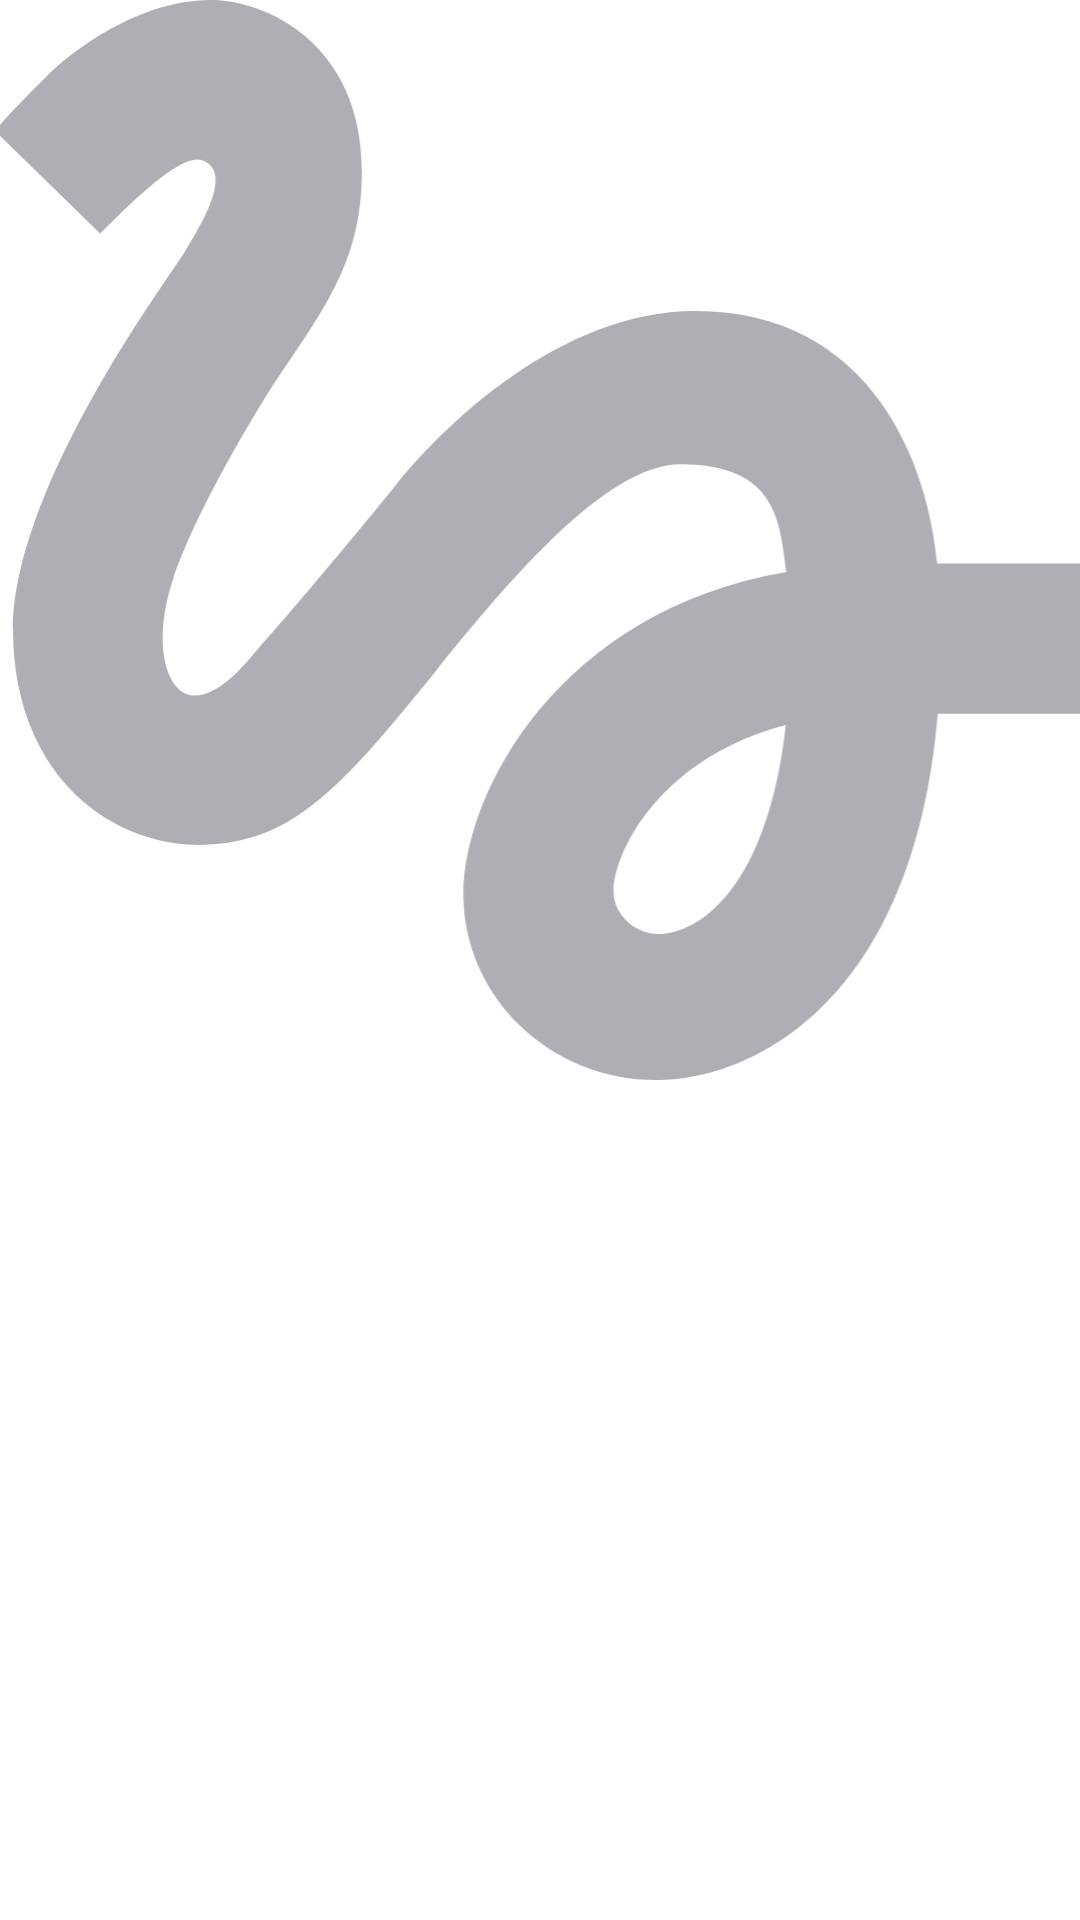

Layout XML and referenced resources for this Android screen:
<!-- AndroidManifest.xml: application theme Theme.PlaylistMaker -->
<!-- res/layout/playlist_view.xml -->
<?xml version="1.0" encoding="utf-8"?>
<androidx.cardview.widget.CardView xmlns:android="http://schemas.android.com/apk/res/android"
    xmlns:app="http://schemas.android.com/apk/res-auto"
    xmlns:tools="http://schemas.android.com/tools"
    android:layout_width="match_parent"
    android:layout_height="wrap_content"
    android:layout_marginStart="4dp"
    android:layout_marginEnd="4dp"
    android:layout_marginBottom="8dp"
    app:cardBackgroundColor="?attr/colorSurface"
    app:cardElevation="0dp"
    app:cardCornerRadius="8dp">

    <androidx.constraintlayout.widget.ConstraintLayout
        android:layout_width="match_parent"
        android:layout_height="wrap_content">

        <ImageView
            android:id="@+id/playlistCover"
            android:layout_width="0dp"
            android:layout_height="0dp"
            android:scaleType="centerCrop"
            android:src="@drawable/ic_placeholder_103"
            app:layout_constraintDimensionRatio="1:1"
            app:layout_constraintEnd_toEndOf="parent"
            app:layout_constraintStart_toStartOf="parent"
            app:layout_constraintTop_toTopOf="parent" />

        <TextView
            android:id="@+id/playlistName"
            style="@style/TextViewPlaylist"
            android:layout_width="0dp"
            android:layout_height="wrap_content"
            android:layout_marginTop="4dp"
            android:ellipsize="end"
            android:maxLines="1"
            app:layout_constraintEnd_toEndOf="parent"
            app:layout_constraintStart_toStartOf="parent"
            app:layout_constraintTop_toBottomOf="@id/playlistCover"
            tools:text="@string/playlist_name" />

        <TextView
            android:id="@+id/playlistTrackCount"
            style="@style/TextViewPlaylist"
            android:layout_width="0dp"
            android:layout_height="wrap_content"
            android:ellipsize="end"
            android:maxLines="1"
            app:layout_constraintEnd_toEndOf="parent"
            app:layout_constraintStart_toStartOf="parent"
            app:layout_constraintTop_toBottomOf="@id/playlistName"
            tools:text="@string/tracks_count" />

    </androidx.constraintlayout.widget.ConstraintLayout>

</androidx.cardview.widget.CardView>
<!-- resources referenced by this layout -->
<resources>
  <!-- drawable ic_placeholder_103 (drawable) -->
  <vector xmlns:android="http://schemas.android.com/apk/res/android"
      android:width="104dp"
      android:height="103dp"
      android:viewportWidth="104"
      android:viewportHeight="103">
      <path
          android:fillColor="#AEAFB4"
          android:pathData="M10.02,22.28C14.03,18.22 18.04,14.55 19.82,15.3C22.68,16.44 19.82,21.2 18.1,24C16.67,26.41 1.72,46.29 1.72,60.15C1.72,67.48 4.47,73.56 9.39,77.22C13.69,80.43 19.36,81.4 24.51,79.86C30.64,78.08 35.68,71.84 42.04,63.99C48.96,55.45 58.24,44.28 65.4,44.28C74.74,44.28 74.85,50.07 75.48,54.54C53.83,58.2 44.67,75.56 44.67,85.3C44.67,95.04 52.92,103 63.05,103C72.39,103 87.62,95.38 89.91,68.06H104V53.73H89.85C89,44.28 83.61,29.67 66.78,29.67C53.89,29.67 42.84,40.62 38.48,45.94C35.16,50.13 26.69,60.15 25.37,61.53C23.94,63.24 21.48,66.34 19.01,66.34C16.44,66.34 14.89,61.58 16.95,55.34C18.96,49.09 24.97,38.95 27.55,35.17C32.01,28.64 34.99,24.17 34.99,16.38C34.99,3.95 25.6,0 20.62,0C13.06,0 6.47,5.73 5.04,7.16C2.98,9.22 1.26,10.94 0,12.49L10.02,22.28ZM63.22,89.08C61.45,89.08 58.99,87.59 58.99,84.95C58.99,81.52 63.17,72.35 75.42,69.14C73.7,84.55 67.23,89.08 63.22,89.08Z" />
  </vector>
  <string name="playlist_name">Название плейлиста</string>
  <string name="tracks_count">0 треков</string>
  <style name="TextViewPlaylist">
          <item name="android:layout_width">match_parent</item>
          <item name="android:layout_height">wrap_content</item>
          <item name="android:fontFamily">@font/ys_display_regular</item>
          <item name="android:textColor">@color/black</item>
          <item name="android:textFontWeight">400</item>
          <item name="android:textSize">@dimen/text_size_12</item>
          <item name="android:ellipsize">end</item>
          <item name="android:maxLines">1</item>
          <item name="android:lineHeight">@dimen/padding_medium</item>
      </style>
  <style name="Theme.PlaylistMaker" parent="Base.Theme.PlaylistMaker" />
  <color name="black">#FF000000</color>
  <dimen name="text_size_12">12sp</dimen>
  <dimen name="padding_medium">16dp</dimen>
  <style name="Base.Theme.PlaylistMaker" parent="Theme.MaterialComponents.DayNight.NoActionBar">
          
          <item name="colorPrimary">@color/blue</item>
          <item name="colorOnPrimary">@color/white</item>
          <item name="colorSurface">@color/white</item>
          <item name="colorOnSurface">@color/black_main</item>
          <item name="colorOnSurfaceVariant">@color/gray</item>
          <item name="android:windowBackground">@color/white</item>
          <item name="buttonUpdateTint">@color/black_main</item>
          <item name="buttonUpdateText">@color/white</item>
      </style>
  <color name="blue">#3772E7</color>
  <color name="white">#FFFFFFFF</color>
  <color name="black_main">#1A1B22</color>
  <color name="gray">#AEAFB4</color>
</resources>
